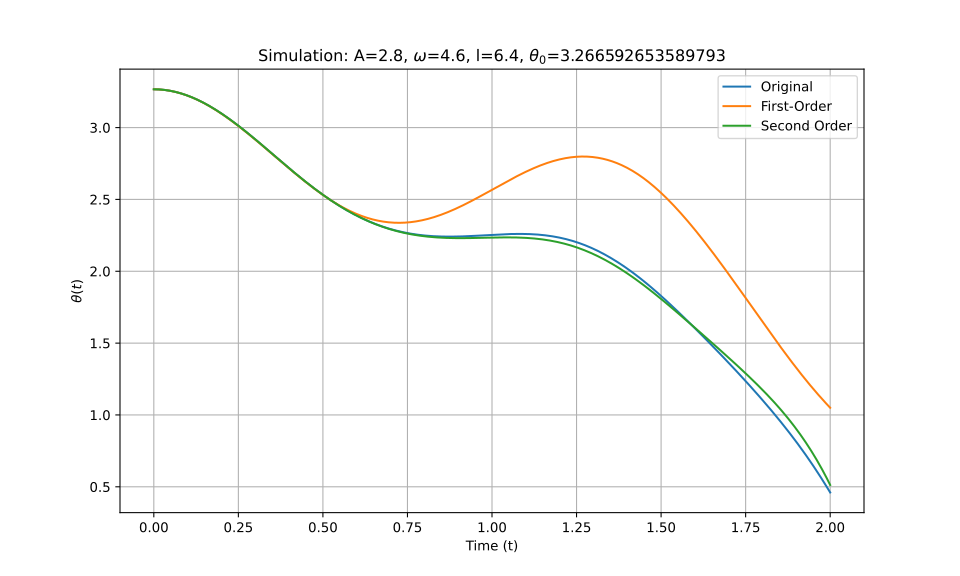

Values plotted in this chart, from the file beside it:
t_eval, Equation_1, Equation_2, Equation_3
0.0, 3.267, 3.267, 3.267
0.002002, 3.267, 3.267, 3.267
0.004004, 3.267, 3.267, 3.267
0.006006, 3.266, 3.266, 3.266
0.008008, 3.266, 3.266, 3.266
0.01001, 3.266, 3.266, 3.266
0.01201, 3.266, 3.266, 3.266
0.01401, 3.266, 3.266, 3.266
0.01602, 3.265, 3.265, 3.265
0.01802, 3.265, 3.265, 3.265
0.02002, 3.265, 3.265, 3.265
0.02202, 3.264, 3.264, 3.264
0.02402, 3.264, 3.264, 3.264
0.02603, 3.264, 3.264, 3.264
0.02803, 3.263, 3.263, 3.263
0.03003, 3.263, 3.263, 3.263
0.03203, 3.262, 3.262, 3.262
0.03403, 3.261, 3.261, 3.261
0.03604, 3.261, 3.261, 3.261
0.03804, 3.26, 3.26, 3.26
0.04004, 3.259, 3.259, 3.259
0.04204, 3.259, 3.259, 3.259
0.04404, 3.258, 3.258, 3.258
0.04605, 3.257, 3.257, 3.257
0.04805, 3.256, 3.256, 3.256
0.05005, 3.255, 3.255, 3.255
0.05205, 3.254, 3.254, 3.254
0.05405, 3.254, 3.253, 3.254
0.05606, 3.253, 3.252, 3.253
0.05806, 3.252, 3.251, 3.252
0.06006, 3.25, 3.25, 3.25
0.06206, 3.249, 3.249, 3.249
0.06406, 3.248, 3.248, 3.248
0.06607, 3.247, 3.247, 3.247
0.06807, 3.246, 3.246, 3.246
0.07007, 3.245, 3.245, 3.245
0.07207, 3.243, 3.243, 3.243
0.07407, 3.242, 3.242, 3.242
0.07608, 3.241, 3.241, 3.241
0.07808, 3.239, 3.239, 3.239
0.08008, 3.238, 3.238, 3.238
0.08208, 3.237, 3.236, 3.237
0.08408, 3.235, 3.235, 3.235
0.08609, 3.234, 3.233, 3.234
0.08809, 3.232, 3.232, 3.232
0.09009, 3.231, 3.23, 3.231
0.09209, 3.229, 3.229, 3.229
0.09409, 3.227, 3.227, 3.227
0.0961, 3.226, 3.225, 3.226
0.0981, 3.224, 3.224, 3.224
0.1001, 3.222, 3.222, 3.222
0.1021, 3.22, 3.22, 3.22
0.1041, 3.219, 3.218, 3.219
0.1061, 3.217, 3.217, 3.217
0.1081, 3.215, 3.215, 3.215
0.1101, 3.213, 3.213, 3.213
0.1121, 3.211, 3.211, 3.211
0.1141, 3.209, 3.209, 3.209
0.1161, 3.207, 3.207, 3.207
0.1181, 3.205, 3.205, 3.205
... 940 more rows
